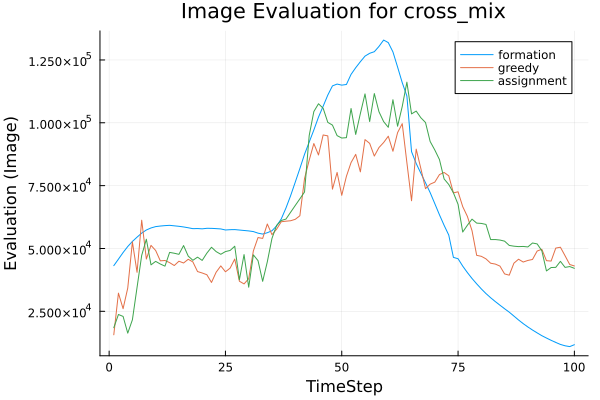

The file beside this chart, header and first rows:
t, greedy, assignment, formation
1, 15664, 18475, 43167
2, 32236, 23742, 45762
3, 26042, 22973, 48386
4, 34249, 16321, 50781
5, 52615, 21625, 52806
6, 40518, 34510, 54507
7, 61250, 47271, 56112
8, 45797, 53679, 57356
9, 51238, 43480, 58166
10, 49205, 44874, 58697
11, 45086, 43822, 58930
12, 45223, 42973, 59093
13, 44367, 48443, 59209
14, 43217, 48108, 59014
15, 44933, 47674, 58822
16, 44227, 51162, 58566
17, 45701, 46962, 58245
18, 44656, 45299, 57882
19, 40825, 46551, 57932
20, 40250, 45251, 57817
21, 39564, 48130, 58023
22, 36487, 50487, 58009
23, 40552, 48761, 57900
24, 43070, 47688, 57777
25, 40731, 48768, 57357
26, 42175, 49211, 57476
27, 45801, 50899, 57514
28, 36973, 37540, 57340
29, 35907, 47572, 57161
30, 37987, 34589, 56986
31, 49017, 47461, 56729
32, 54340, 45172, 56100
33, 54007, 36927, 55736
34, 59747, 44709, 56269
35, 55508, 54003, 57050
36, 57684, 59192, 58985
37, 60645, 61142, 61769
38, 60856, 61683, 66060
39, 61029, 64392, 70958
40, 61598, 67091, 76353
41, 63025, 69763, 81813
42, 77827, 72467, 87477
43, 85098, 94902, 92310
44, 91757, 104469, 97131
45, 87190, 107573, 102254
46, 95162, 105789, 106581
47, 94794, 100175, 111026
48, 73596, 99083, 114681
49, 80251, 94897, 115408
50, 71141, 93937, 114981
51, 78700, 94085, 115238
52, 84178, 105687, 119263
53, 87442, 95368, 121910
54, 80478, 103680, 124301
55, 93310, 111493, 126527
56, 91819, 100495, 127652
57, 86763, 111631, 128281
58, 90157, 104394, 130385
59, 92144, 100479, 132912
60, 94665, 98201, 131903
... 40 more rows
